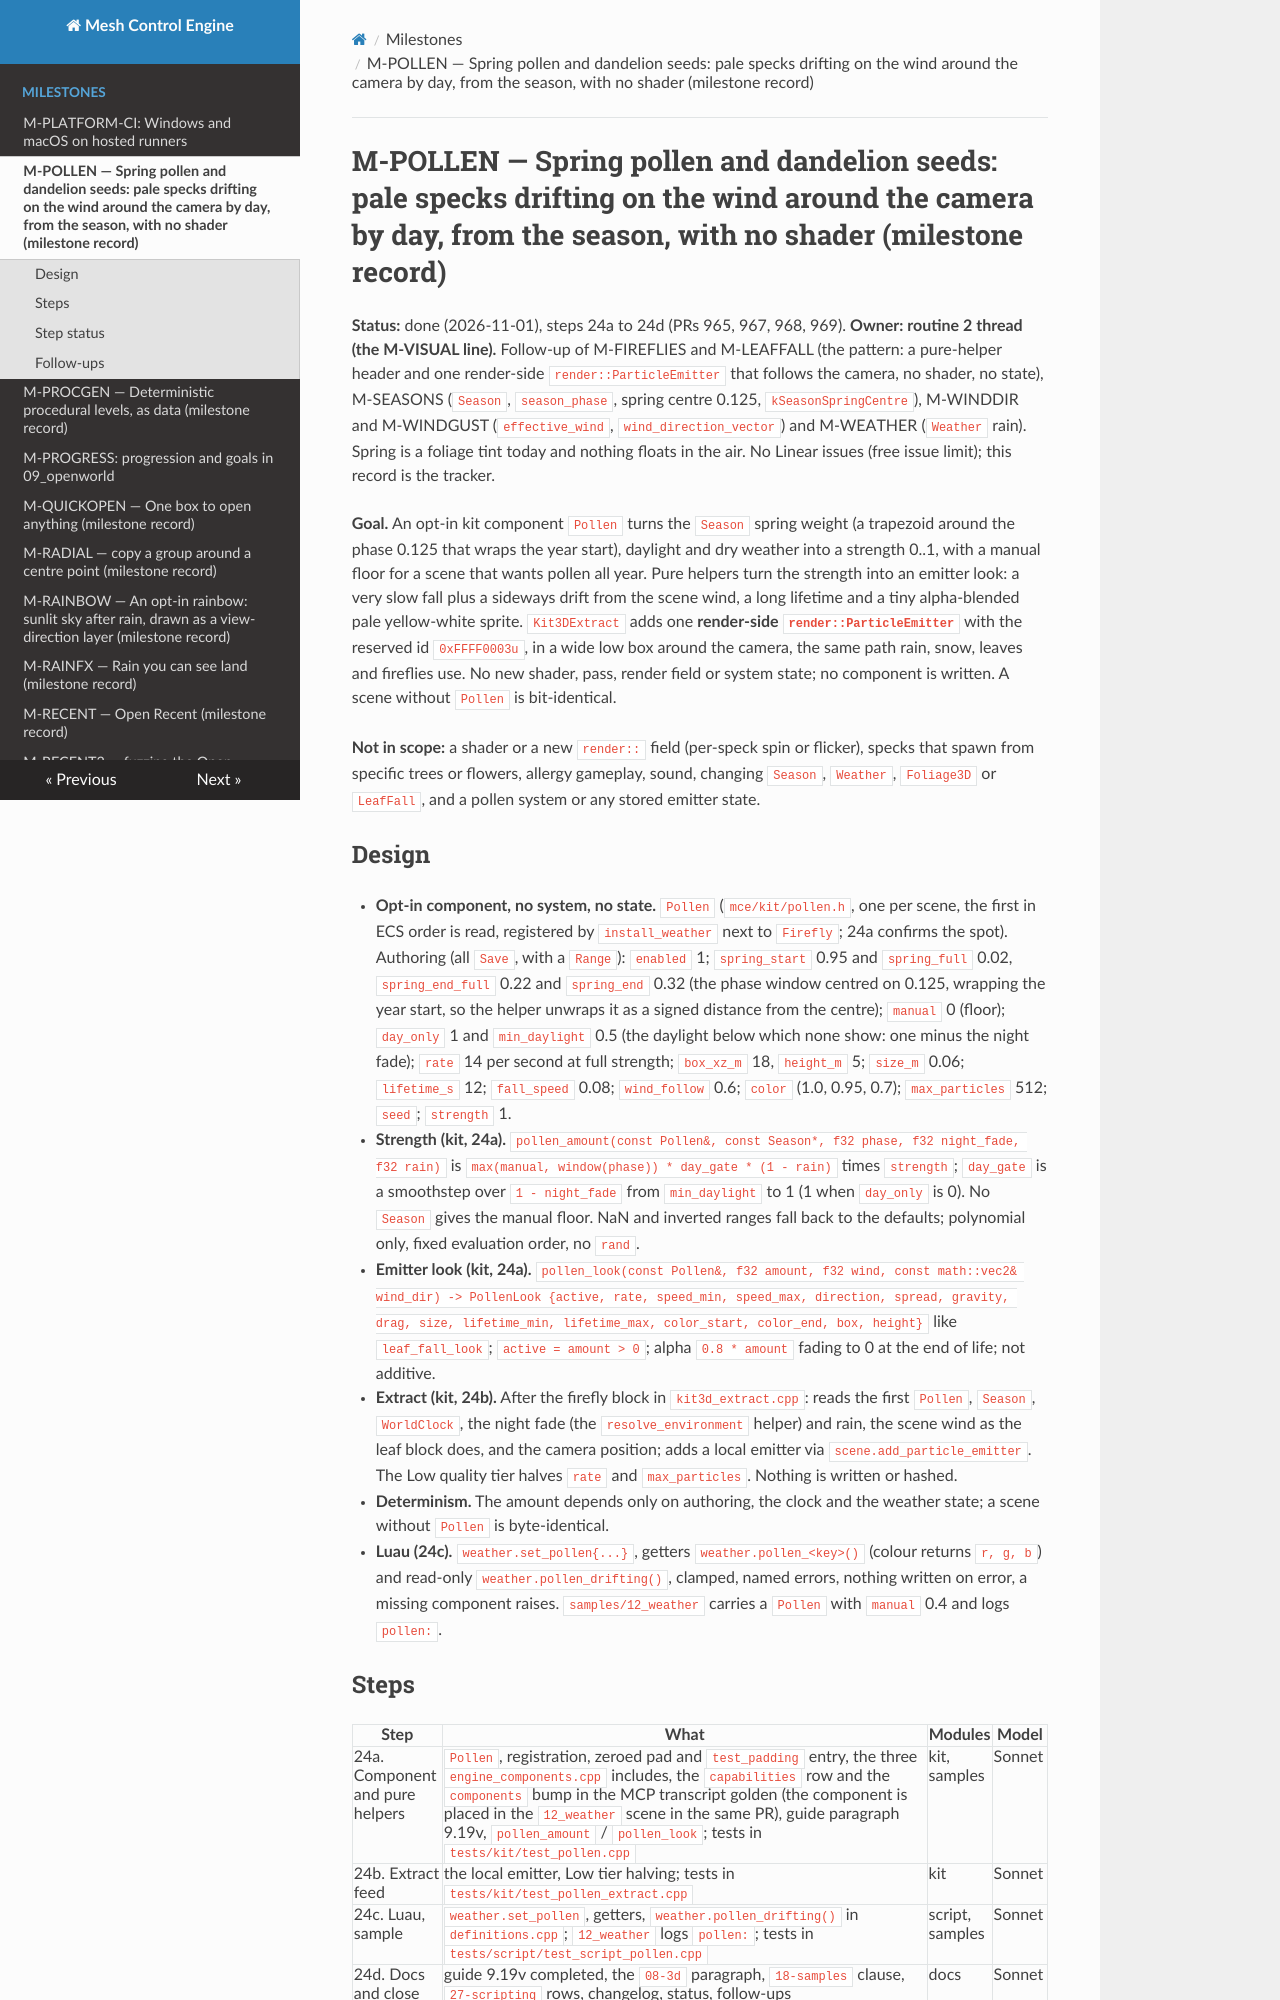

repository: sberkan09/mesh_control_engine · page: milestones/M-POLLEN/index.html · generator: mkdocs

# M-POLLEN — Spring pollen and dandelion seeds: pale specks drifting on the wind around the camera by day, from the season, with no shader (milestone record)

**Status:** done (2026-11-01), steps 24a to 24d (PRs 965, 967, 968, 969). **Owner: routine 2 thread (the M-VISUAL line).** Follow-up of M-FIREFLIES and M-LEAFFALL (the pattern: a pure-helper header and one render-side `render::ParticleEmitter` that follows the camera, no shader, no state), M-SEASONS (`Season`, `season_phase`, spring centre 0.125, `kSeasonSpringCentre`), M-WINDDIR and M-WINDGUST (`effective_wind`, `wind_direction_vector`) and M-WEATHER (`Weather` rain). Spring is a foliage tint today and nothing floats in the air. No Linear issues (free issue limit); this record is the tracker.

**Goal.** An opt-in kit component `Pollen` turns the `Season` spring weight (a trapezoid around the phase 0.125 that wraps the year start), daylight and dry weather into a strength 0..1, with a manual floor for a scene that wants pollen all year. Pure helpers turn the strength into an emitter look: a very slow fall plus a sideways drift from the scene wind, a long lifetime and a tiny alpha-blended pale yellow-white sprite. `Kit3DExtract` adds one **render-side `render::ParticleEmitter`** with the reserved id `0xFFFF0003u`, in a wide low box around the camera, the same path rain, snow, leaves and fireflies use. No new shader, pass, render field or system state; no component is written. A scene without `Pollen` is bit-identical.

**Not in scope:** a shader or a new `render::` field (per-speck spin or flicker), specks that spawn from specific trees or flowers, allergy gameplay, sound, changing `Season`, `Weather`, `Foliage3D` or `LeafFall`, and a pollen system or any stored emitter state.

## Design

- **Opt-in component, no system, no state.** `Pollen` (`mce/kit/pollen.h`, one per scene, the first in ECS order is read, registered by `install_weather` next to `Firefly`; 24a confirms the spot). Authoring (all `Save`, with a `Range`): `enabled` 1; `spring_start` 0.95 and `spring_full` 0.02, `spring_end_full` 0.22 and `spring_end` 0.32 (the phase window centred on 0.125, wrapping the year start, so the helper unwraps it as a signed distance from the centre); `manual` 0 (floor); `day_only` 1 and `min_daylight` 0.5 (the daylight below which none show: one minus the night fade); `rate` 14 per second at full strength; `box_xz_m` 18, `height_m` 5; `size_m` 0.06; `lifetime_s` 12; `fall_speed` 0.08; `wind_follow` 0.6; `color` (1.0, 0.95, 0.7); `max_particles` 512; `seed`; `strength` 1.
- **Strength (kit, 24a).** `pollen_amount(const Pollen&, const Season*, f32 phase, f32 night_fade, f32 rain)` is `max(manual, window(phase)) * day_gate * (1 - rain)` times `strength`; `day_gate` is a smoothstep over `1 - night_fade` from `min_daylight` to 1 (1 when `day_only` is 0). No `Season` gives the manual floor. NaN and inverted ranges fall back to the defaults; polynomial only, fixed evaluation order, no `rand`.
- **Emitter look (kit, 24a).** `pollen_look(const Pollen&, f32 amount, f32 wind, const math::vec2& wind_dir) -> PollenLook {active, rate, speed_min, speed_max, direction, spread, gravity, drag, size, lifetime_min, lifetime_max, color_start, color_end, box, height}` like `leaf_fall_look`; `active = amount > 0`; alpha `0.8 * amount` fading to 0 at the end of life; not additive.
- **Extract (kit, 24b).** After the firefly block in `kit3d_extract.cpp`: reads the first `Pollen`, `Season`, `WorldClock`, the night fade (the `resolve_environment` helper) and rain, the scene wind as the leaf block does, and the camera position; adds a local emitter via `scene.add_particle_emitter`. The Low quality tier halves `rate` and `max_particles`. Nothing is written or hashed.
- **Determinism.** The amount depends only on authoring, the clock and the weather state; a scene without `Pollen` is byte-identical.
- **Luau (24c).** `weather.set_pollen{...}`, getters `weather.pollen_<key>()` (colour returns `r, g, b`) and read-only `weather.pollen_drifting()`, clamped, named errors, nothing written on error, a missing component raises. `samples/12_weather` carries a `Pollen` with `manual` 0.4 and logs `pollen:`.
